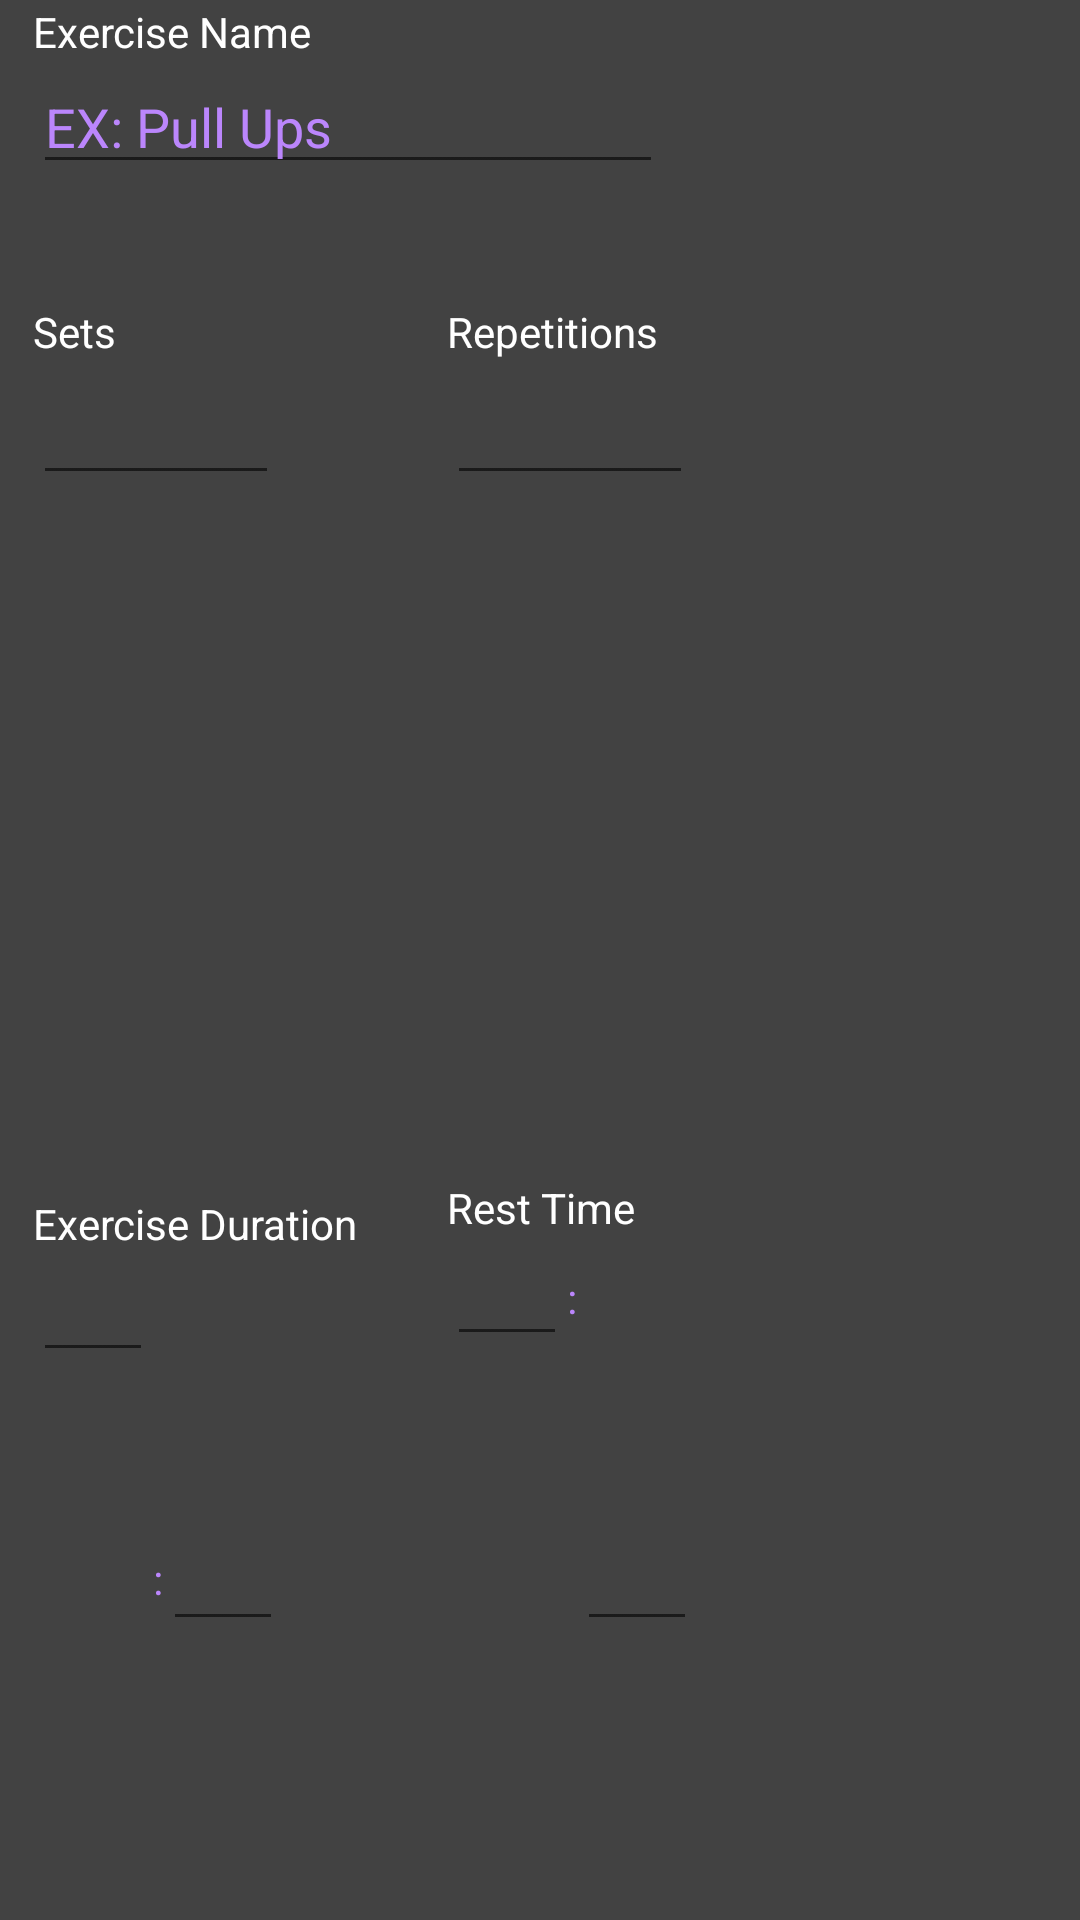

Android layout source for this screen:
<!-- AndroidManifest.xml: application theme Theme.AppCompat.Light.NoActionBar -->
<!-- res/layout/create_workout.xml -->
<?xml version="1.0" encoding="utf-8"?>
<androidx.constraintlayout.widget.ConstraintLayout xmlns:android="http://schemas.android.com/apk/res/android"
    xmlns:app="http://schemas.android.com/apk/res-auto"
    xmlns:tools="http://schemas.android.com/tools"
    android:layout_width="wrap_content"
    android:layout_height="wrap_content"
    android:background="@color/cardview_dark_background">


    <TextView
        android:id="@+id/textView10"
        android:layout_width="wrap_content"
        android:layout_height="wrap_content"
        android:text="Exercise Duration"
        android:textColor="@color/white"
        app:layout_constraintBottom_toBottomOf="parent"
        app:layout_constraintStart_toStartOf="@+id/numberPicker"
        app:layout_constraintTop_toBottomOf="@+id/numberPicker2"
        app:layout_constraintVertical_bias="0.512" />

    <TextView
        android:id="@+id/textView11"
        android:layout_width="wrap_content"
        android:layout_height="wrap_content"
        android:text=":"
        android:textColor="@color/purple_200"
        app:layout_constraintBottom_toBottomOf="@+id/editTextMinutes"
        app:layout_constraintStart_toEndOf="@+id/editTextMinutes"
        app:layout_constraintTop_toBottomOf="@+id/textView3"
        app:layout_constraintVertical_bias="0.523" />

    <EditText
        android:id="@+id/durationMinutes"
        android:layout_width="40dp"
        android:layout_height="40dp"
        android:ems="10"
        android:gravity="center"
        android:inputType="numberDecimal"
        android:maxLength="2"
        android:textColor="@color/purple_200"
        app:layout_constraintStart_toStartOf="@+id/textView10"
        app:layout_constraintTop_toBottomOf="@+id/textView10" />

    <EditText
        android:id="@+id/durationSeconds"
        android:layout_width="40dp"
        android:layout_height="40dp"
        android:ems="10"
        android:gravity="center"
        android:inputType="numberDecimal"
        android:maxLength="2"
        android:textColor="@color/purple_200"
        app:layout_constraintBottom_toBottomOf="@+id/textView5"
        app:layout_constraintStart_toEndOf="@+id/textView5"
        app:layout_constraintTop_toTopOf="@+id/textView5"
        app:layout_constraintVertical_bias="0.476" />

    <TextView
        android:id="@+id/textView6"
        android:layout_width="wrap_content"
        android:layout_height="wrap_content"
        android:layout_marginStart="148dp"
        android:layout_marginTop="100dp"
        android:text="Repetitions"
        android:textColor="@color/white"
        app:layout_constraintStart_toStartOf="@+id/guideline3"
        app:layout_constraintTop_toTopOf="@+id/guideline4" />

    <EditText
        android:id="@+id/numberPicker2"
        android:layout_width="82dp"
        android:layout_height="45dp"
        android:ems="10"
        android:inputType="numberDecimal"
        android:maxLength="2"
        android:theme="@style/AppTheme.Picker"
        app:layout_constraintStart_toStartOf="@+id/textView6"
        app:layout_constraintTop_toBottomOf="@+id/textView2" />

    <EditText
        android:id="@+id/editTextSeconds"
        android:layout_width="40dp"
        android:layout_height="40dp"
        android:ems="10"
        android:gravity="center"
        android:inputType="numberDecimal"
        android:maxLength="2"
        android:textColor="@color/purple_200"
        app:layout_constraintBottom_toBottomOf="@+id/textView5"
        app:layout_constraintStart_toEndOf="@+id/textView11"
        app:layout_constraintTop_toTopOf="@+id/textView5"
        app:layout_constraintVertical_bias="0.476" />

    <TextView
        android:id="@+id/textView2"
        android:layout_width="wrap_content"
        android:layout_height="wrap_content"
        android:layout_marginStart="10dp"
        android:layout_marginTop="100dp"
        android:text="Sets"
        android:textColor="@color/white"
        app:layout_constraintStart_toStartOf="@+id/guideline3"
        app:layout_constraintTop_toTopOf="@+id/guideline4" />

    <TextView
        android:id="@+id/textView3"
        android:layout_width="wrap_content"
        android:layout_height="wrap_content"
        android:text="Rest Time"
        android:textColor="@color/white"
        app:layout_constraintBottom_toBottomOf="parent"
        app:layout_constraintStart_toStartOf="@+id/numberPicker2"
        app:layout_constraintTop_toBottomOf="@+id/numberPicker2" />

    <EditText
        android:id="@+id/numberPicker"
        android:layout_width="82dp"
        android:layout_height="45dp"
        android:ems="10"
        android:inputType="numberDecimal"
        android:maxLength="2"
        android:theme="@style/AppTheme.Picker"
        app:layout_constraintStart_toStartOf="@+id/textView2"
        app:layout_constraintTop_toBottomOf="@+id/textView2" />

    <TextView
        android:id="@+id/textView"
        android:layout_width="wrap_content"
        android:layout_height="wrap_content"
        android:layout_marginStart="10dp"
        android:text="Exercise Name"
        android:textColor="@color/white"
        app:layout_constraintStart_toStartOf="@+id/guideline3"
        app:layout_constraintTop_toTopOf="@+id/guideline4" />

    <androidx.constraintlayout.widget.Guideline
        android:id="@+id/guideline3"
        android:layout_width="wrap_content"
        android:layout_height="wrap_content"
        android:orientation="vertical"
        app:layout_constraintGuide_end="359dp" />

    <androidx.constraintlayout.widget.Guideline
        android:id="@+id/guideline4"
        android:layout_width="wrap_content"
        android:layout_height="wrap_content"
        android:orientation="horizontal"
        app:layout_constraintGuide_begin="1dp" />

    <EditText
        android:id="@+id/exerciseNameEditTxt"
        android:layout_width="wrap_content"
        android:layout_height="wrap_content"
        android:ems="10"
        android:hint="EX: Pull Ups"
        android:textColorHint="@color/purple_200"
        android:inputType="textPersonName"
        android:textColor="@color/purple_200"
        app:layout_constraintStart_toStartOf="@+id/textView"
        app:layout_constraintTop_toBottomOf="@+id/textView" />

    <EditText
        android:id="@+id/editTextMinutes"
        android:layout_width="40dp"
        android:layout_height="40dp"
        android:ems="10"
        android:gravity="center"
        android:inputType="numberDecimal"
        android:maxLength="2"
        android:textColor="@color/purple_200"
        app:layout_constraintStart_toStartOf="@+id/textView3"
        app:layout_constraintTop_toBottomOf="@+id/textView3" />

    <TextView
        android:id="@+id/textView5"
        android:layout_width="wrap_content"
        android:layout_height="wrap_content"
        android:text=":"
        android:textColor="@color/purple_200"
        app:layout_constraintBottom_toBottomOf="parent"
        app:layout_constraintStart_toEndOf="@+id/durationMinutes"
        app:layout_constraintTop_toBottomOf="@+id/textView3" />


</androidx.constraintlayout.widget.ConstraintLayout>
<!-- resources referenced by this layout -->
<resources>
  <color name="purple_200">#FFBB86FC</color>
  <color name="white">#FFFFFFFF</color>
  <style name="AppTheme.Picker" parent="Theme.AppCompat.Light.NoActionBar">
          <item name="android:textColorPrimary">@color/purple_200</item>
      </style>
</resources>
